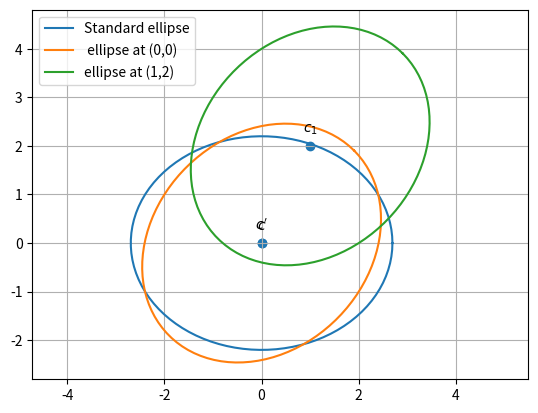

The matplotlib source for this figure:
# -*- coding: utf-8 -*-
"""Untitled3.ipynb

Automatically generated by Colaboratory.

Original file is located at
    https://colab.research.google.com/drive/1__NrkrkSE6MYLEYEgSDy2BS4x0EHPwiw
"""

import numpy as np
from numpy import matrix as m
import matplotlib.pyplot as plt
from numpy import linalg as LA

#Generating points on an ellipse
def ellipse_gen(a,b):
    len = 100
    theta = np.linspace(0,2*np.pi,len)
    x_ellipse = np.zeros((2,len))
    x_ellipse[0,:] = a*np.cos(theta)
    x_ellipse[1,:] = b*np.sin(theta)
    return x_ellipse


#Given values
c = np.array(([0,0]))
V = np.array(([5,1],[1,5]))
u = np.array(([-7,-11]))
f = 27
#Values after center is moved
V1 = np.array(([5,1],[1,5]))
u1 = np.array(([0,0]))
f_1=-2
cs = -LA.inv(V)@u
cs_1=-LA.inv(V1)@u1
cst = cs[np.newaxis, :].T
cst_1 = cs_1[np.newaxis, :].T
#Eigenvalues and eigenvectors
D_vec,P= LA.eig(V)
D = np.diag(D_vec)
D_vec_1,P_1= LA.eig(V1)
D_1 = np.diag(D_vec_1)
utV_1u = np.matmul(np.matmul(u.T,np.linalg.inv(V)),u)
a = np.sqrt(utV_1u/D_vec[1])
b = np.sqrt(utV_1u/D_vec[0])
xStandardEllipse = ellipse_gen(a,b)
a_1 = np.sqrt(utV_1u/D_vec_1[1])
b_1 = np.sqrt(utV_1u/D_vec_1[0])
xStandardEllipse1 = ellipse_gen(a_1,b_1)

#Major and Minor Axes
MajorStandard = np.array(([a,0]))
MinorStandard = np.array(([0,b]))
    
xActualEllipse = P@xStandardEllipse+cst
MajorActual = P@MajorStandard+cst[0]
MinorActual = P@MinorStandard+cst[1]
xStandardEllipse1 = P_1@xStandardEllipse+cst_1
MajorActual1= P_1@MajorStandard+cst_1[0]
MinorActual1 = P_1@MinorStandard+cst_1[1]

#setting up plot
fig = plt.figure()
ax = fig.add_subplot(111, aspect='equal')
len = 50
y = np.linspace(-10,10,len)
#Plotting the standard ellipse
plt.plot(xStandardEllipse[0,:],xStandardEllipse[1,:],label='Standard ellipse')
#Plotting the actual ellipse
plt.plot(xStandardEllipse1[0,:],xStandardEllipse1[1,:],label=' ellipse at (0,0) ')
plt.plot(xActualEllipse[0,:],xActualEllipse[1,:],label='ellipse at (1,2)')

#Labeling the coordinates
tri_coords = np.vstack((c,cs,cs_1)).T
plt.scatter(tri_coords[0,:], tri_coords[1,:])
vert_labels = ['$c$','$c_1$','$c^{\prime}$']
for i, txt in enumerate(vert_labels):
    plt.annotate(txt, # this is the text
                 (tri_coords[0,i], tri_coords[1,i]), # this is the point to label
                 textcoords="offset points", # how to position the text
                 xytext=(0,10), # distance from text to points (x,y)
                 ha='center') # horizontal alignment can be left, right or center

plt.legend(loc='best')
plt.grid()
plt.axis('equal')
plt.show()
plt.savefig("ellipse.png")
